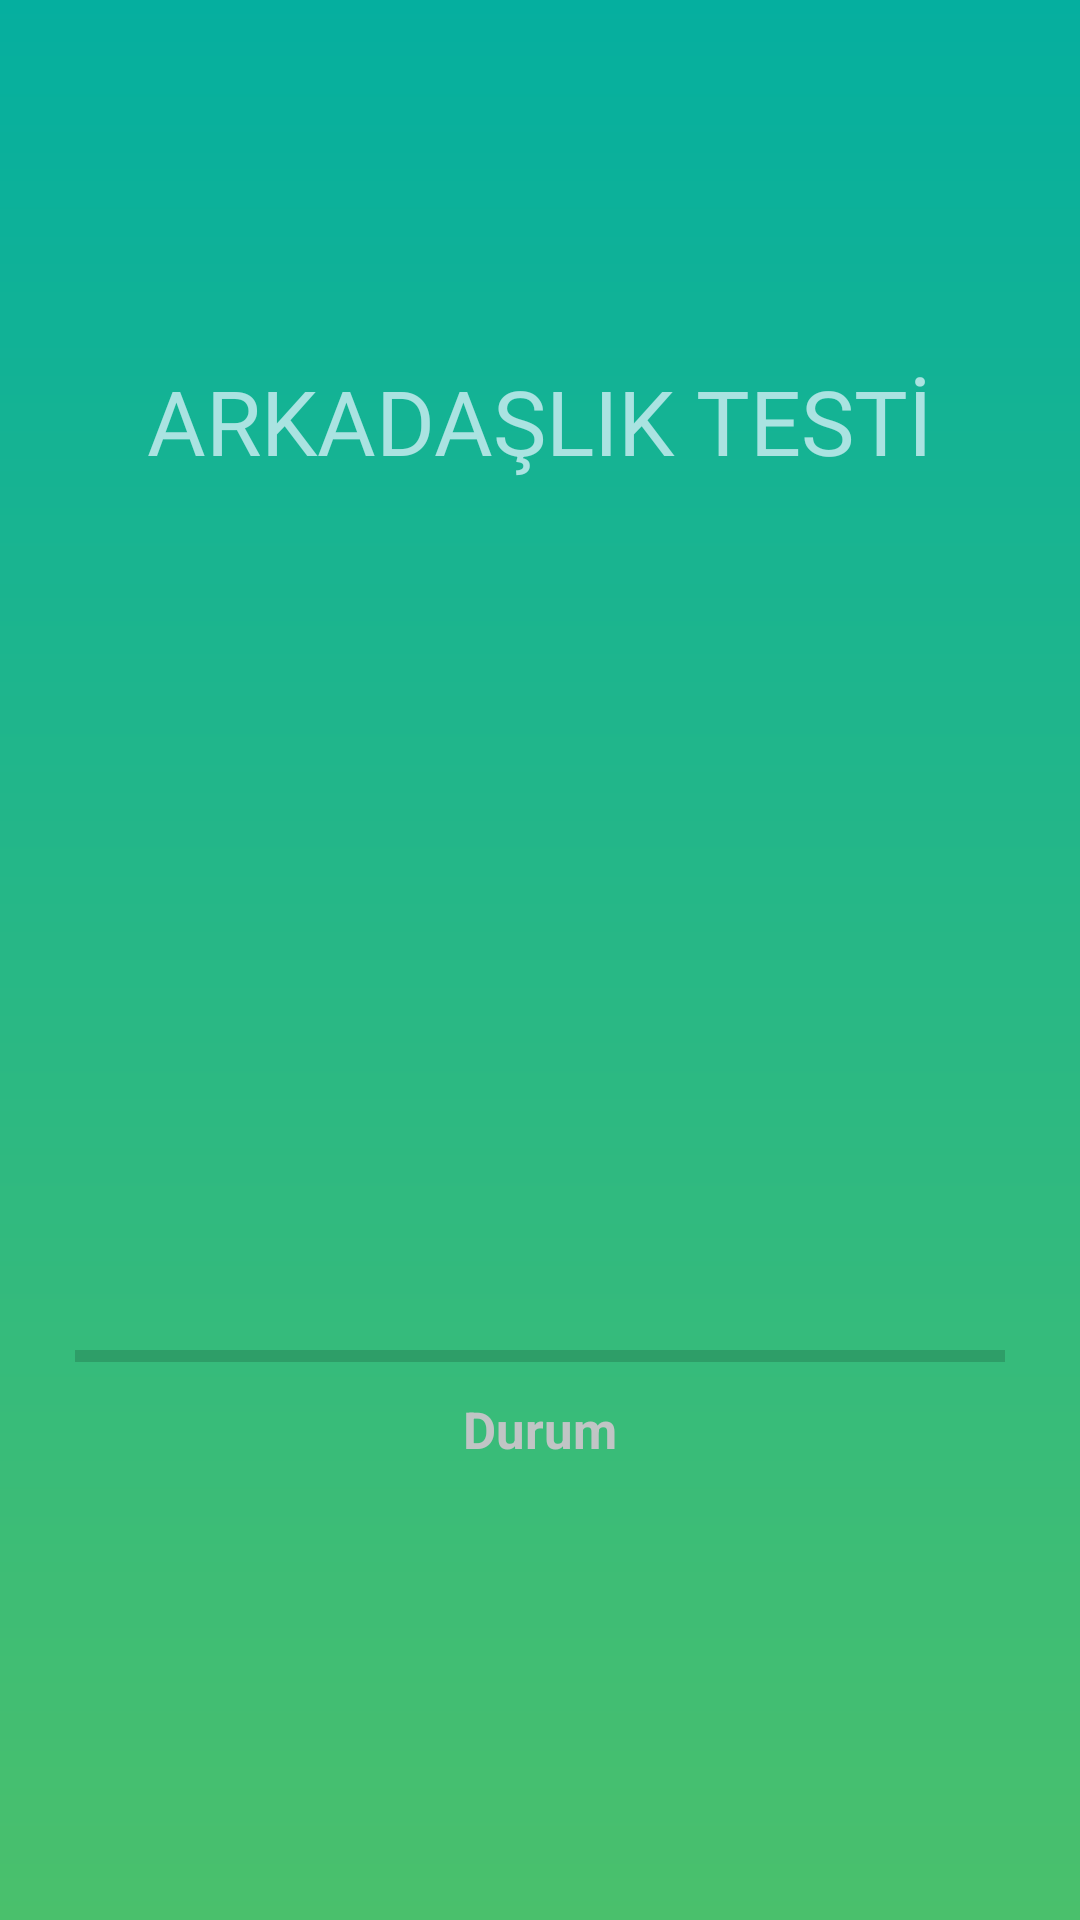

Android layout source for this screen:
<!-- AndroidManifest.xml: application theme Theme.ArkadasiniTani -->
<!-- res/layout/activity_splash_screen.xml -->
<?xml version="1.0" encoding="utf-8"?>
<androidx.constraintlayout.widget.ConstraintLayout xmlns:android="http://schemas.android.com/apk/res/android"
    xmlns:app="http://schemas.android.com/apk/res-auto"
    xmlns:tools="http://schemas.android.com/tools"
    android:layout_width="match_parent"
    android:layout_height="match_parent"
    android:background="@drawable/main_bgcolor"
    tools:context=".SplashScreenActivity">


    <TextView
        android:layout_width="wrap_content"
        android:layout_height="wrap_content"
        android:text="ARKADAŞLIK TESTİ"
        android:fontFamily="@font/orange_juice"
        android:textColor="#AAE3E1"
        android:textSize="30dp"
        app:layout_constraintLeft_toLeftOf="parent"
        app:layout_constraintRight_toRightOf="parent"
        app:layout_constraintTop_toTopOf="parent"
        android:layout_marginTop="120dp"/>

    <ProgressBar
        android:id="@+id/splashScreenAvtivity_progressBar"
        style="@style/Widget.AppCompat.ProgressBar.Horizontal"
        android:layout_width="match_parent"
        android:layout_marginRight="25dp"
        android:layout_marginLeft="25dp"
        android:layout_height="wrap_content"
        android:layout_marginBottom="180dp"
        android:max="100"
        android:min="0"
        app:layout_constraintBottom_toBottomOf="parent" />

    <TextView
        android:layout_width="wrap_content"
        android:layout_height="wrap_content"
        app:layout_constraintTop_toBottomOf="@+id/splashScreenAvtivity_progressBar"
        android:layout_marginTop="5dp"
        android:text="Durum"
        android:id="@+id/splashScreenActivity_txtView"
        android:textSize="17sp"
        android:textStyle="bold"
        app:layout_constraintRight_toRightOf="@+id/splashScreenAvtivity_progressBar"
        app:layout_constraintLeft_toLeftOf="@+id/splashScreenAvtivity_progressBar"
        android:textColor="@color/main_activity_txtColor"/>

</androidx.constraintlayout.widget.ConstraintLayout>
<!-- resources referenced by this layout -->
<resources>
  <color name="main_activity_txtColor">#C0C5C5</color>
  <!-- drawable main_bgcolor (drawable) -->
  <?xml version="1.0" encoding="utf-8"?>
  <shape
      xmlns:android="http://schemas.android.com/apk/res/android"
      android:shape="rectangle">
  
      <gradient
          android:type="linear"
          android:startColor="#05AF9F"
          android:endColor="#4AC06C"
          android:angle="270"
          />
  
  </shape>
  <style name="Theme.ArkadasiniTani" parent="Theme.MaterialComponents.DayNight.NoActionBar">
          
          <item name="colorPrimary">@color/purple_500</item>
          <item name="colorPrimaryVariant">@color/purple_700</item>
          <item name="colorOnPrimary">@color/white</item>
          
          <item name="colorSecondary">@color/teal_200</item>
          <item name="colorSecondaryVariant">@color/teal_700</item>
          <item name="colorOnSecondary">@color/black</item>
          
          <item name="android:statusBarColor" tools:targetApi="21">@color/main_activity_btnColor</item>
          
          <item name="windowNoTitle">true</item>
          <item name="windowActionBar">false</item>
          <item name="android:windowFullscreen">false</item>
      </style>
  <color name="purple_500">#EE007B</color>
  <color name="purple_700">#FF3700B3</color>
  <color name="white">#FFFFFFFF</color>
  <color name="teal_200">#ABE4DF</color>
  <color name="teal_700">#FF018786</color>
  <color name="black">#FF000000</color>
  <color name="main_activity_btnColor">#20756E</color>
</resources>
